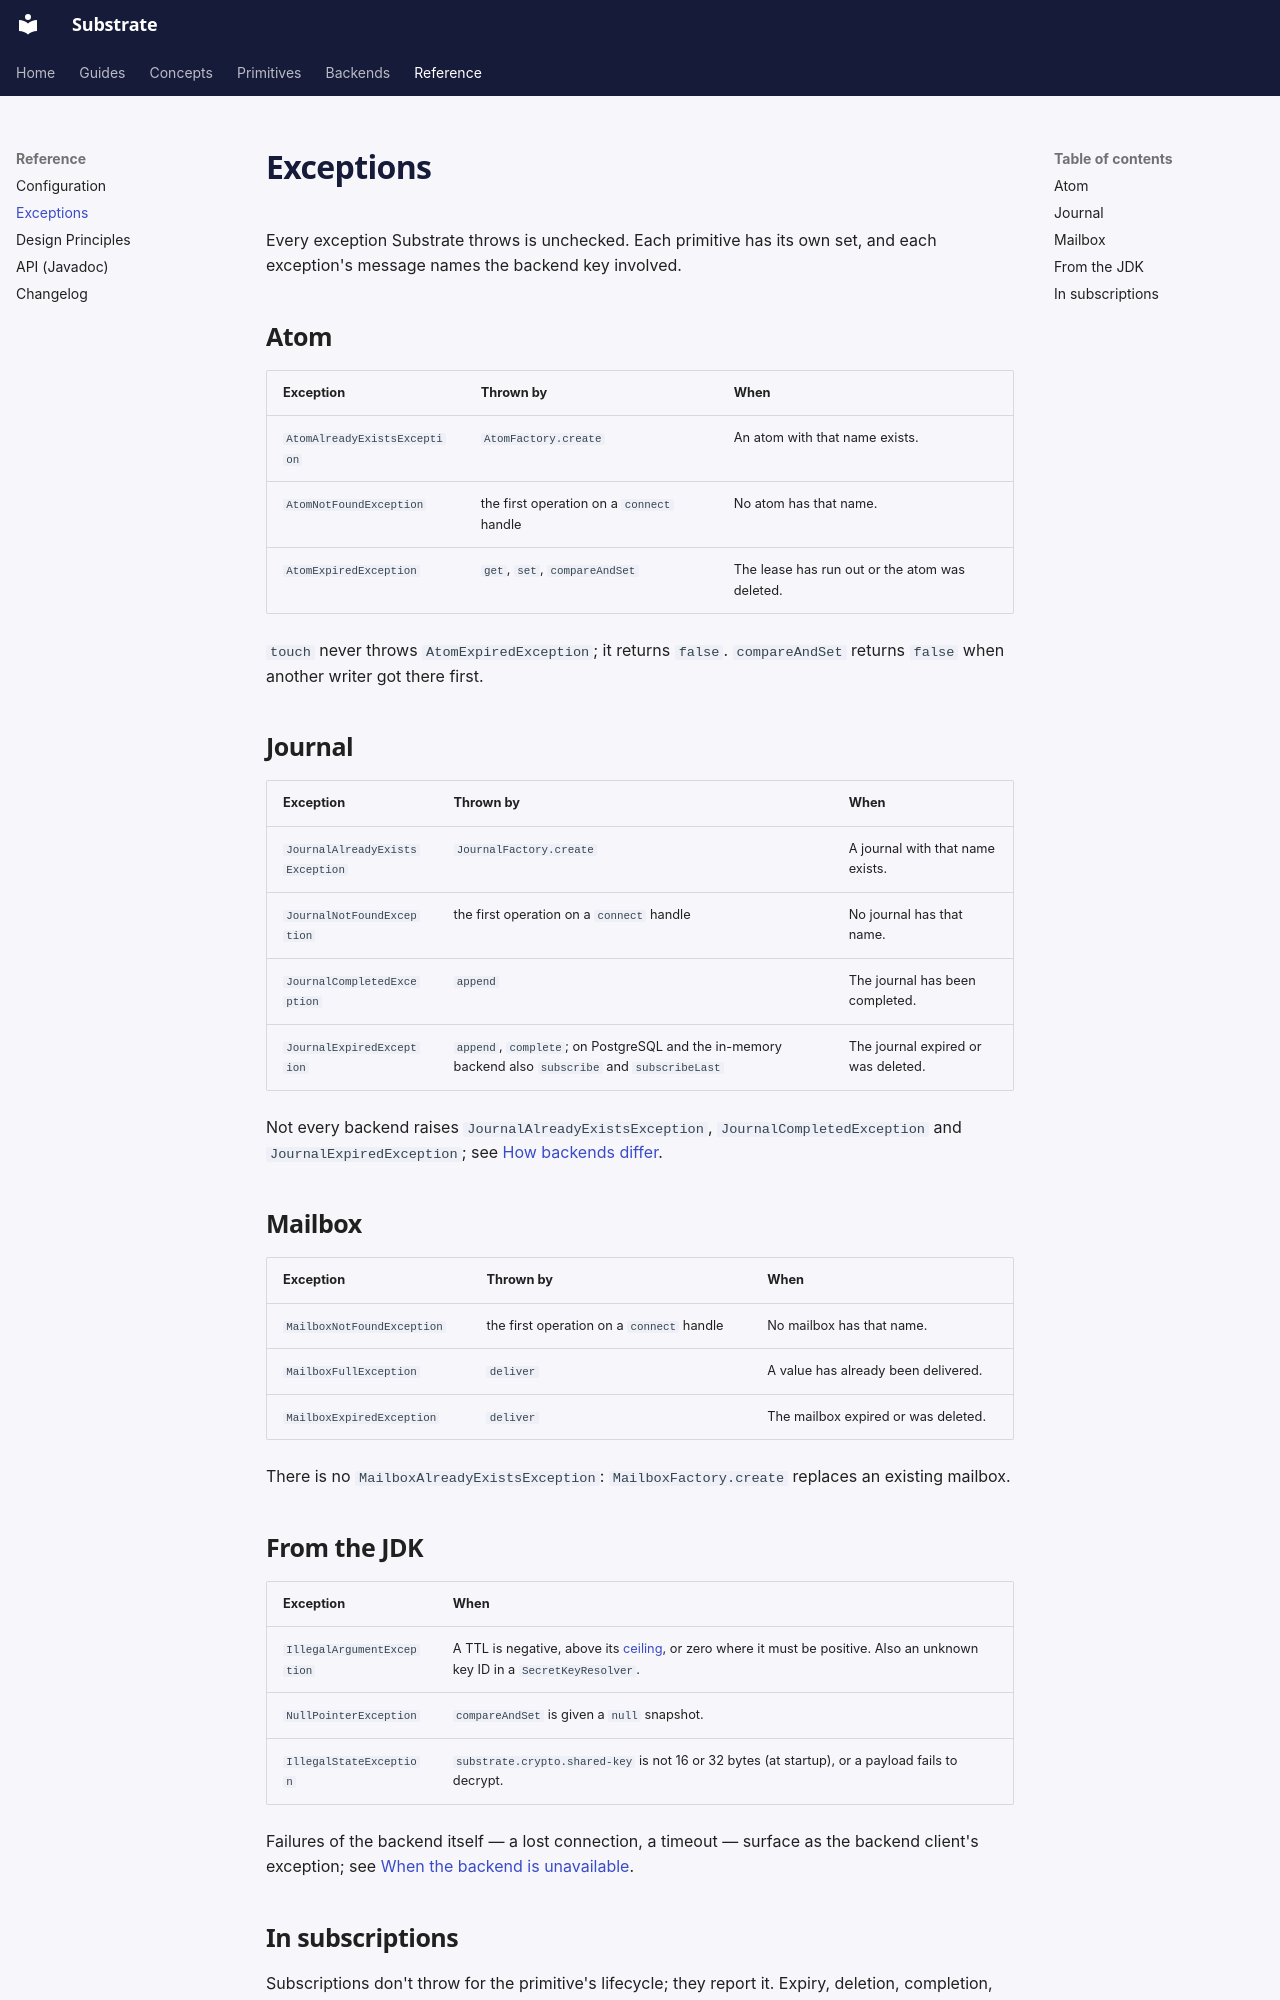

repository: jwcarman/substrate · page: reference/exceptions/index.html · generator: mkdocs

# Exceptions

Every exception Substrate throws is unchecked. Each primitive has its own set, and each
exception's message names the backend key involved.

## Atom

| Exception | Thrown by | When |
|---|---|---|
| `AtomAlreadyExistsException` | `AtomFactory.create` | An atom with that name exists. |
| `AtomNotFoundException` | the first operation on a `connect` handle | No atom has that name. |
| `AtomExpiredException` | `get`, `set`, `compareAndSet` | The lease has run out or the atom was deleted. |

`touch` never throws `AtomExpiredException`; it returns `false`. `compareAndSet` returns `false`
when another writer got there first.

## Journal

| Exception | Thrown by | When |
|---|---|---|
| `JournalAlreadyExistsException` | `JournalFactory.create` | A journal with that name exists. |
| `JournalNotFoundException` | the first operation on a `connect` handle | No journal has that name. |
| `JournalCompletedException` | `append` | The journal has been completed. |
| `JournalExpiredException` | `append`, `complete`; on PostgreSQL and the in-memory backend also `subscribe` and `subscribeLast` | The journal expired or was deleted. |

Not every backend raises `JournalAlreadyExistsException`, `JournalCompletedException` and
`JournalExpiredException`; see [How backends differ](../primitives/journal.md#how-backends-differ).

## Mailbox

| Exception | Thrown by | When |
|---|---|---|
| `MailboxNotFoundException` | the first operation on a `connect` handle | No mailbox has that name. |
| `MailboxFullException` | `deliver` | A value has already been delivered. |
| `MailboxExpiredException` | `deliver` | The mailbox expired or was deleted. |

There is no `MailboxAlreadyExistsException`: `MailboxFactory.create` replaces an existing mailbox.

## From the JDK

| Exception | When |
|---|---|
| `IllegalArgumentException` | A TTL is negative, above its [ceiling](../concepts/index.md#upper-limits), or zero where it must be positive. Also an unknown key ID in a `SecretKeyResolver`. |
| `NullPointerException` | `compareAndSet` is given a `null` snapshot. |
| `IllegalStateException` | `substrate.crypto.shared-key` is not 16 or 32 bytes (at startup), or a payload fails to decrypt. |

Failures of the backend itself — a lost connection, a timeout — surface as the backend client's
exception; see [When the backend is unavailable](../guides/operating.md#when-the-backend-is-unavailable).
